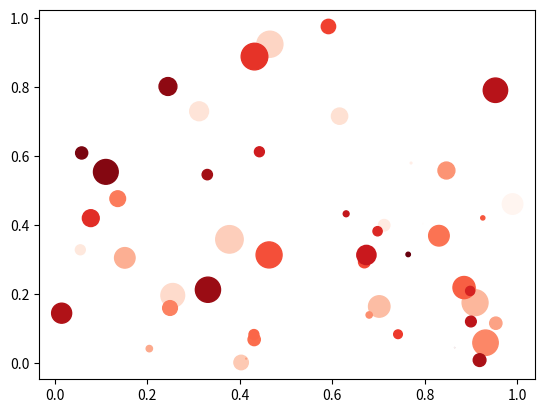

This figure's Python source:
from matplotlib import pyplot as plt
import numpy as np
'''
颜色方式
1.颜色英文
2.英文简写 r,b,g
3.十六进制 #FFAABB
4.数字序列
5.cmap颜色条
'''

#x=np.array([1,2,3,4,5,6,7,8,9]);
#y=np.array([11,2,7,9,23,42,11,22,66]);

x=np.random.rand(50);
y=np.random.rand(50);

#s 散点的面积，c散点的颜色，marker散点的样式,alpha透明度
s=(20*np.random.rand(50))**2;

'''
colors=np.random.rand(50);
plt.scatter(x,y,s,colors);
'''

colors=np.arange(50);
plt.scatter(x,y,s,colors,cmap='Reds');

#再运用plot则画成折线图
#plt.plot(x,y);
plt.show();